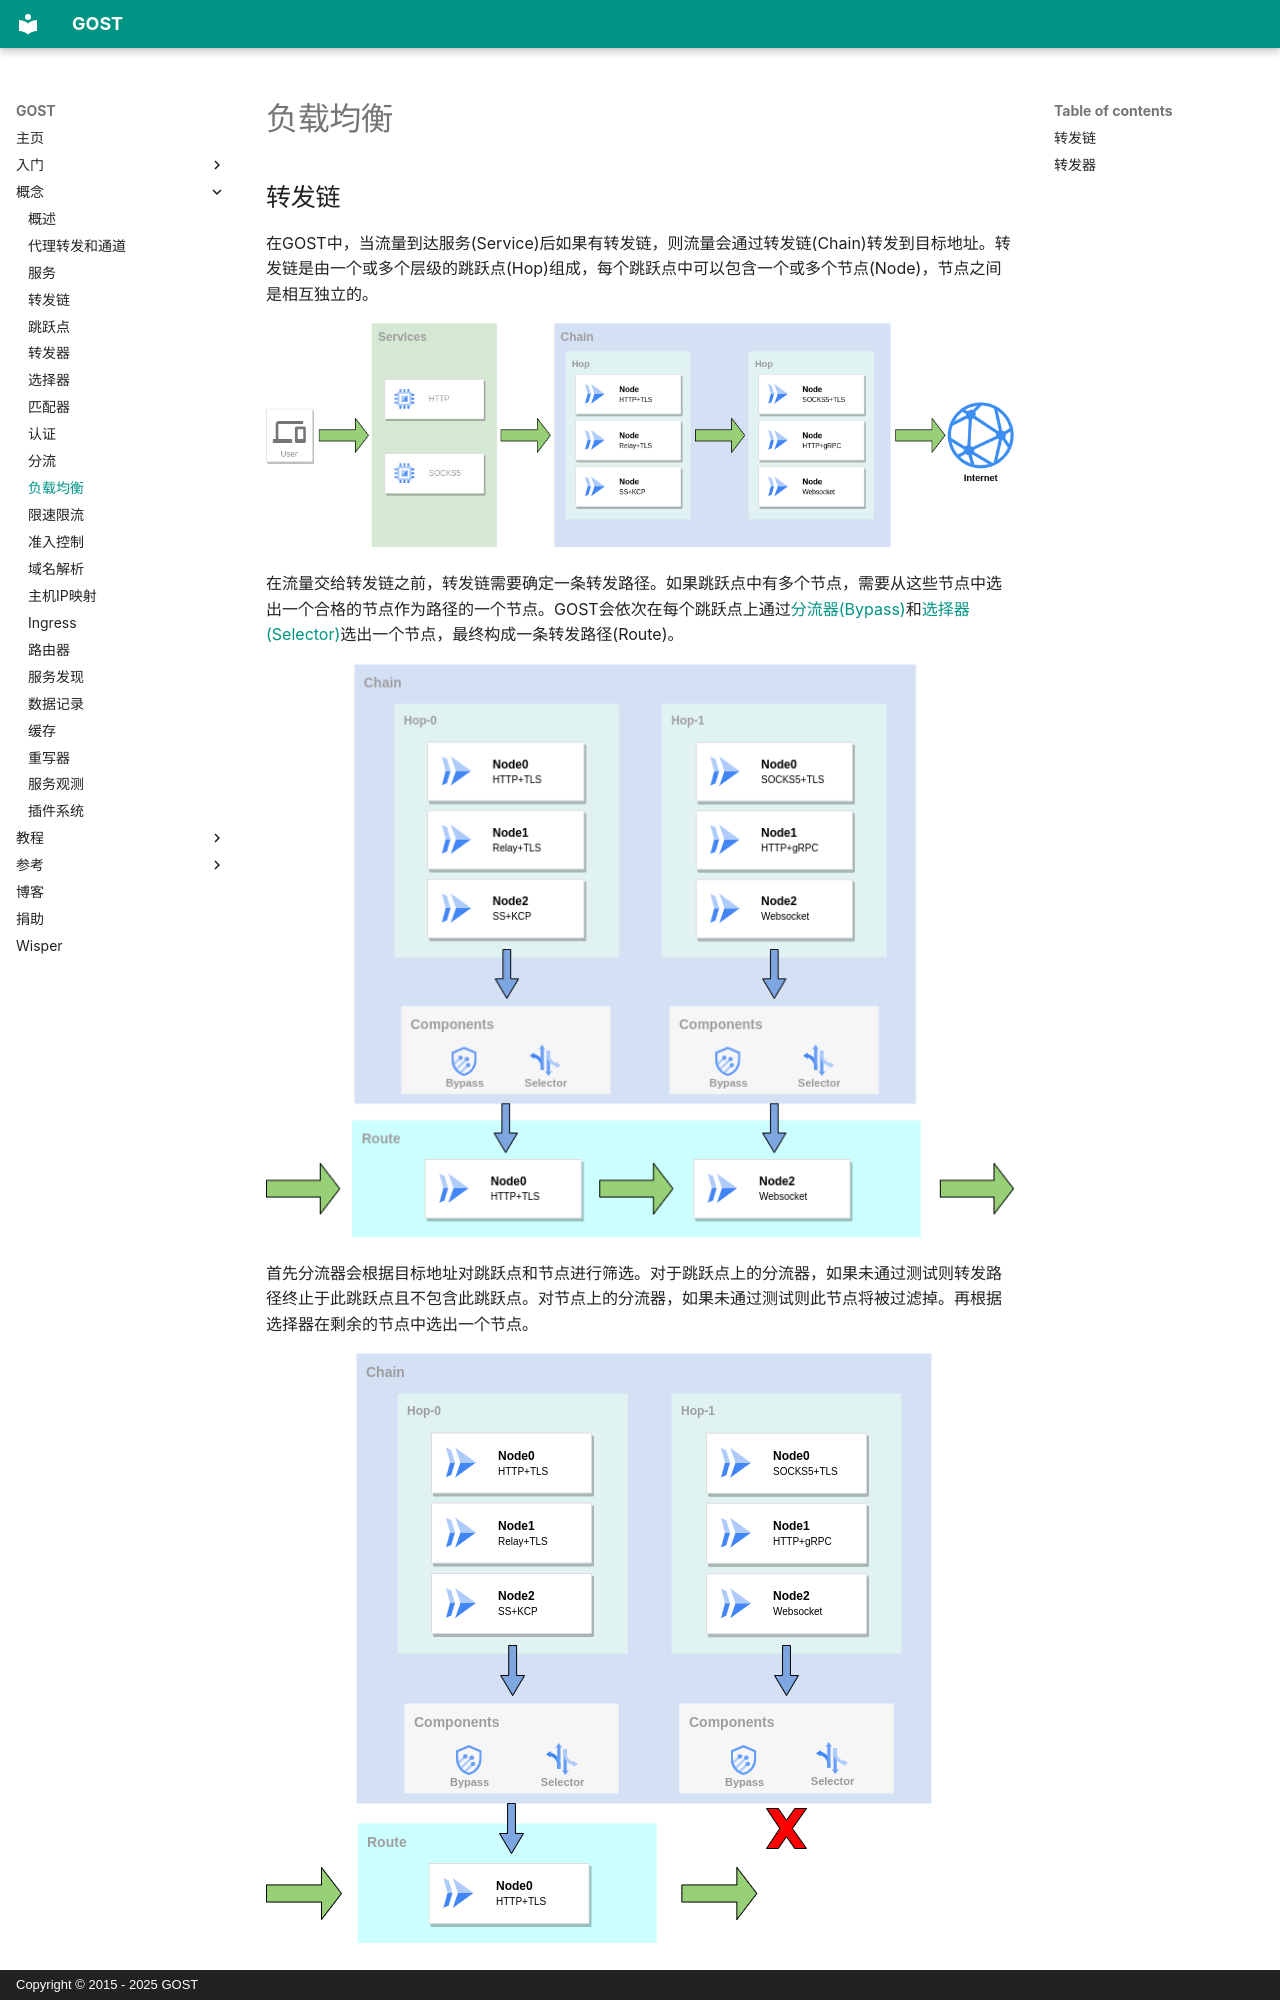

repository: go-gost/docs · page: concepts/load-balancing/index.html · generator: mkdocs · copyright: Copyright © 2015 - 2025 GOST

---
comments: true
---

# 负载均衡

## 转发链

在GOST中，当流量到达服务(Service)后如果有转发链，则流量会通过转发链(Chain)转发到目标地址。转发链是由一个或多个层级的跳跃点(Hop)组成，每个跳跃点中可以包含一个或多个节点(Node)，节点之间是相互独立的。

![Load Balancing](../images/load-balancing-1.png)

在流量交给转发链之前，转发链需要确定一条转发路径。如果跳跃点中有多个节点，需要从这些节点中选出一个合格的节点作为路径的一个节点。GOST会依次在每个跳跃点上通过[分流器(Bypass)](bypass.md)和[选择器(Selector)](selector.md)选出一个节点，最终构成一条转发路径(Route)。

![Load Balancing](../images/load-balancing-2.png)

首先分流器会根据目标地址对跳跃点和节点进行筛选。对于跳跃点上的分流器，如果未通过测试则转发路径终止于此跳跃点且不包含此跳跃点。对节点上的分流器，如果未通过测试则此节点将被过滤掉。再根据选择器在剩余的节点中选出一个节点。

![Load Balancing](../images/load-balancing-3.png)
